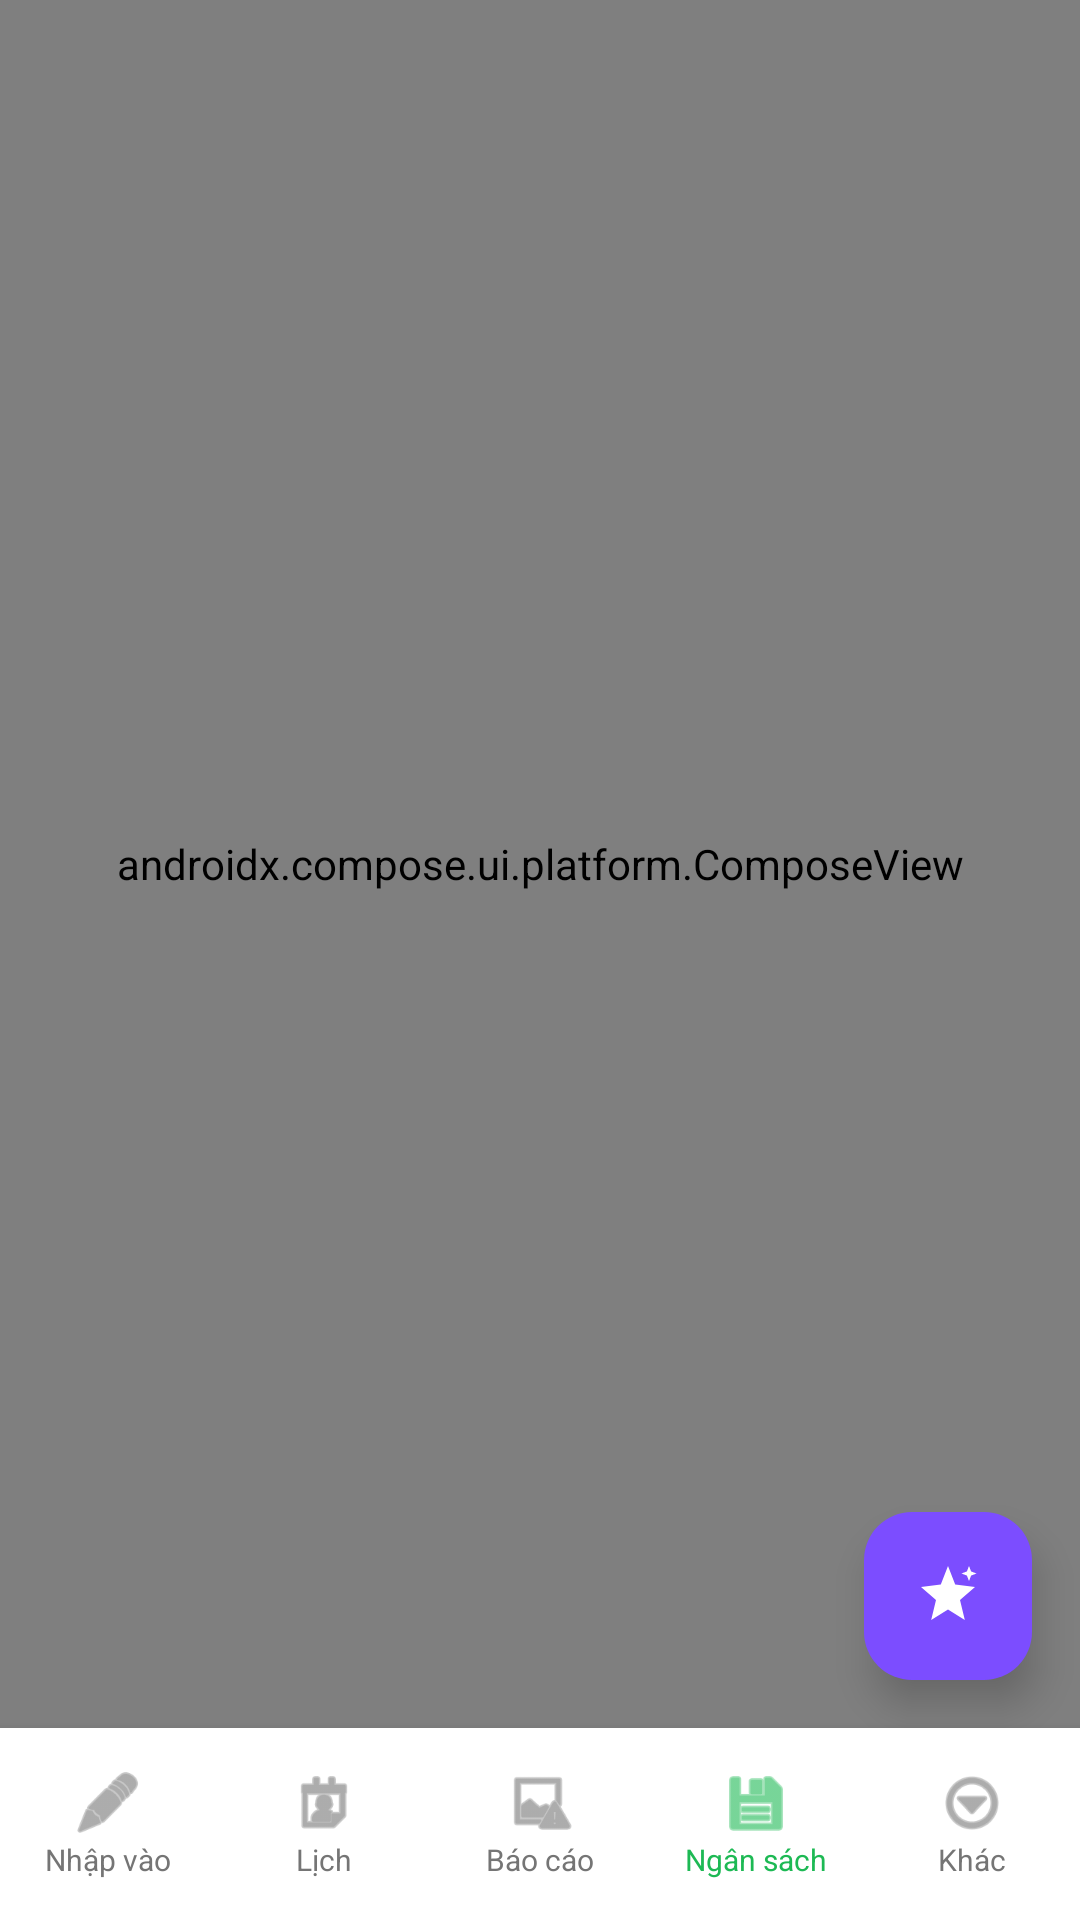

This screen was rendered from an Android layout file. Write that file and the resources it references.
<!-- AndroidManifest.xml: application theme Theme.So_thu_chi -->
<!-- res/layout/ngansach.xml -->
<?xml version="1.0" encoding="utf-8"?>
<androidx.constraintlayout.widget.ConstraintLayout xmlns:android="http://schemas.android.com/apk/res/android"
    xmlns:app="http://schemas.android.com/apk/res-auto"
    android:layout_width="match_parent"
    android:layout_height="match_parent"
    android:background="#FFFFFF">

    
    <androidx.compose.ui.platform.ComposeView
        android:id="@+id/compose_view_budget"
        android:layout_width="match_parent"
        android:layout_height="0dp"
        app:layout_constraintTop_toTopOf="parent"
        app:layout_constraintBottom_toTopOf="@id/bottom_nav_budget" />

    
    <com.google.android.material.floatingactionbutton.FloatingActionButton
        android:id="@+id/fab_ai"
        android:layout_width="wrap_content"
        android:layout_height="wrap_content"
        android:layout_marginEnd="16dp"
        android:layout_marginBottom="16dp"
        android:backgroundTint="#7C4DFF"
        android:src="@drawable/ic_ai_sparkle"
        android:contentDescription="Trợ lý AI"
        app:elevation="8dp"
        app:fabSize="normal"
        app:layout_constraintBottom_toTopOf="@+id/bottom_nav_budget"
        app:layout_constraintEnd_toEndOf="parent"
        app:tint="@color/white" />

    
    <LinearLayout
        android:id="@+id/bottom_nav_budget"
        android:layout_width="match_parent"
        android:layout_height="64dp"
        android:background="#FFFFFF"
        android:elevation="8dp"
        android:gravity="center_vertical"
        android:orientation="horizontal"
        app:layout_constraintBottom_toBottomOf="parent">

        <LinearLayout
            android:id="@+id/nav_nhap_vao"
            android:layout_width="0dp"
            android:layout_height="match_parent"
            android:layout_weight="1"
            android:gravity="center"
            android:orientation="vertical"
            android:clickable="true"
            android:focusable="true">
            <ImageView
                android:layout_width="24dp"
                android:layout_height="24dp"
                android:src="@android:drawable/ic_menu_edit"
                app:tint="@color/gray_text" />
            <TextView
                android:layout_width="wrap_content"
                android:layout_height="wrap_content"
                android:text="Nhập vào"
                android:textColor="@color/gray_text"
                android:textSize="10sp" />
        </LinearLayout>

        <LinearLayout
            android:id="@+id/nav_lich"
            android:layout_width="0dp"
            android:layout_height="match_parent"
            android:layout_weight="1"
            android:gravity="center"
            android:orientation="vertical"
            android:clickable="true"
            android:focusable="true">
            <ImageView
                android:layout_width="24dp"
                android:layout_height="24dp"
                android:src="@android:drawable/ic_menu_my_calendar"
                app:tint="@color/gray_text" />
            <TextView
                android:layout_width="wrap_content"
                android:layout_height="wrap_content"
                android:text="Lịch"
                android:textColor="@color/gray_text"
                android:textSize="10sp" />
        </LinearLayout>

        <LinearLayout
            android:id="@+id/nav_bao_cao"
            android:layout_width="0dp"
            android:layout_height="match_parent"
            android:layout_weight="1"
            android:gravity="center"
            android:orientation="vertical"
            android:clickable="true"
            android:focusable="true">
            <ImageView
                android:layout_width="24dp"
                android:layout_height="24dp"
                android:src="@android:drawable/ic_menu_report_image"
                app:tint="@color/gray_text" />
            <TextView
                android:layout_width="wrap_content"
                android:layout_height="wrap_content"
                android:text="Báo cáo"
                android:textColor="@color/gray_text"
                android:textSize="10sp" />
        </LinearLayout>

        <LinearLayout
            android:id="@+id/nav_ngan_sach"
            android:layout_width="0dp"
            android:layout_height="match_parent"
            android:layout_weight="1"
            android:gravity="center"
            android:orientation="vertical"
            android:clickable="true"
            android:focusable="true">
            <ImageView
                android:layout_width="24dp"
                android:layout_height="24dp"
                android:src="@android:drawable/ic_menu_save"
                app:tint="@color/primary_green" />
            <TextView
                android:layout_width="wrap_content"
                android:layout_height="wrap_content"
                android:text="Ngân sách"
                android:textColor="@color/primary_green"
                android:textSize="10sp" />
        </LinearLayout>

        <LinearLayout
            android:id="@+id/nav_khac"
            android:layout_width="0dp"
            android:layout_height="match_parent"
            android:layout_weight="1"
            android:gravity="center"
            android:orientation="vertical"
            android:clickable="true"
            android:focusable="true">
            <ImageView
                android:layout_width="24dp"
                android:layout_height="24dp"
                android:src="@android:drawable/ic_menu_more"
                app:tint="@color/gray_text" />
            <TextView
                android:layout_width="wrap_content"
                android:layout_height="wrap_content"
                android:text="Khác"
                android:textColor="@color/gray_text"
                android:textSize="10sp" />
        </LinearLayout>
    </LinearLayout>

</androidx.constraintlayout.widget.ConstraintLayout>
<!-- resources referenced by this layout -->
<resources>
  <color name="gray_text">#757575</color>
  <color name="primary_green">#1DB954</color>
  <color name="white">#FFFFFFFF</color>
  <!-- drawable ic_ai_sparkle (drawable) -->
  <?xml version="1.0" encoding="utf-8"?>
  <vector xmlns:android="http://schemas.android.com/apk/res/android"
      android:width="24dp"
      android:height="24dp"
      android:viewportWidth="24"
      android:viewportHeight="24">
      
      <path
          android:fillColor="#FFFFFF"
          android:pathData="M12,2L14.4,8.2L21,9L16,13.3L17.6,20L12,16.5L6.4,20L8,13.3L3,9L9.6,8.2Z" />
      
      <path
          android:fillColor="#FFFFFF"
          android:pathData="M19,2L19.7,3.8L21.5,4.5L19.7,5.2L19,7L18.3,5.2L16.5,4.5L18.3,3.8Z" />
  </vector>
  <style name="Theme.So_thu_chi" parent="Base.Theme.So_thu_chi" />
  <style name="Base.Theme.So_thu_chi" parent="Theme.Material3.DayNight.NoActionBar">
          
      </style>
</resources>
